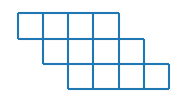

Reproduce this figure in Python.
import matplotlib.pyplot as plt

# preambule
taille = 20
ratio = 12
fig = plt.figure(figsize=(taille / ratio, taille / ratio / 2))
plt.subplots_adjust(bottom=0, top=1, left=0, right=1, hspace=0.2, wspace=0.2)
plt.axis("off")

# grid
def horizon(a):
    plt.vlines(a, 0, 7)

def vertical(b):
    plt.hlines(b, 0, 5)

plt.vlines(0, 2, 3)
plt.vlines(1, 1, 3)
plt.vlines(2, 0, 3)
plt.vlines(3, 0, 3)
plt.vlines(4, 0, 3)
plt.vlines(5, 0, 2)
plt.vlines(6, 0, 1)
plt.hlines(0, 2, 6)
plt.hlines(1, 1, 6)
plt.hlines(2, 0, 5)
plt.hlines(3, 0, 4)

fig.savefig('m-n-8-little.eps', dpi=100)
